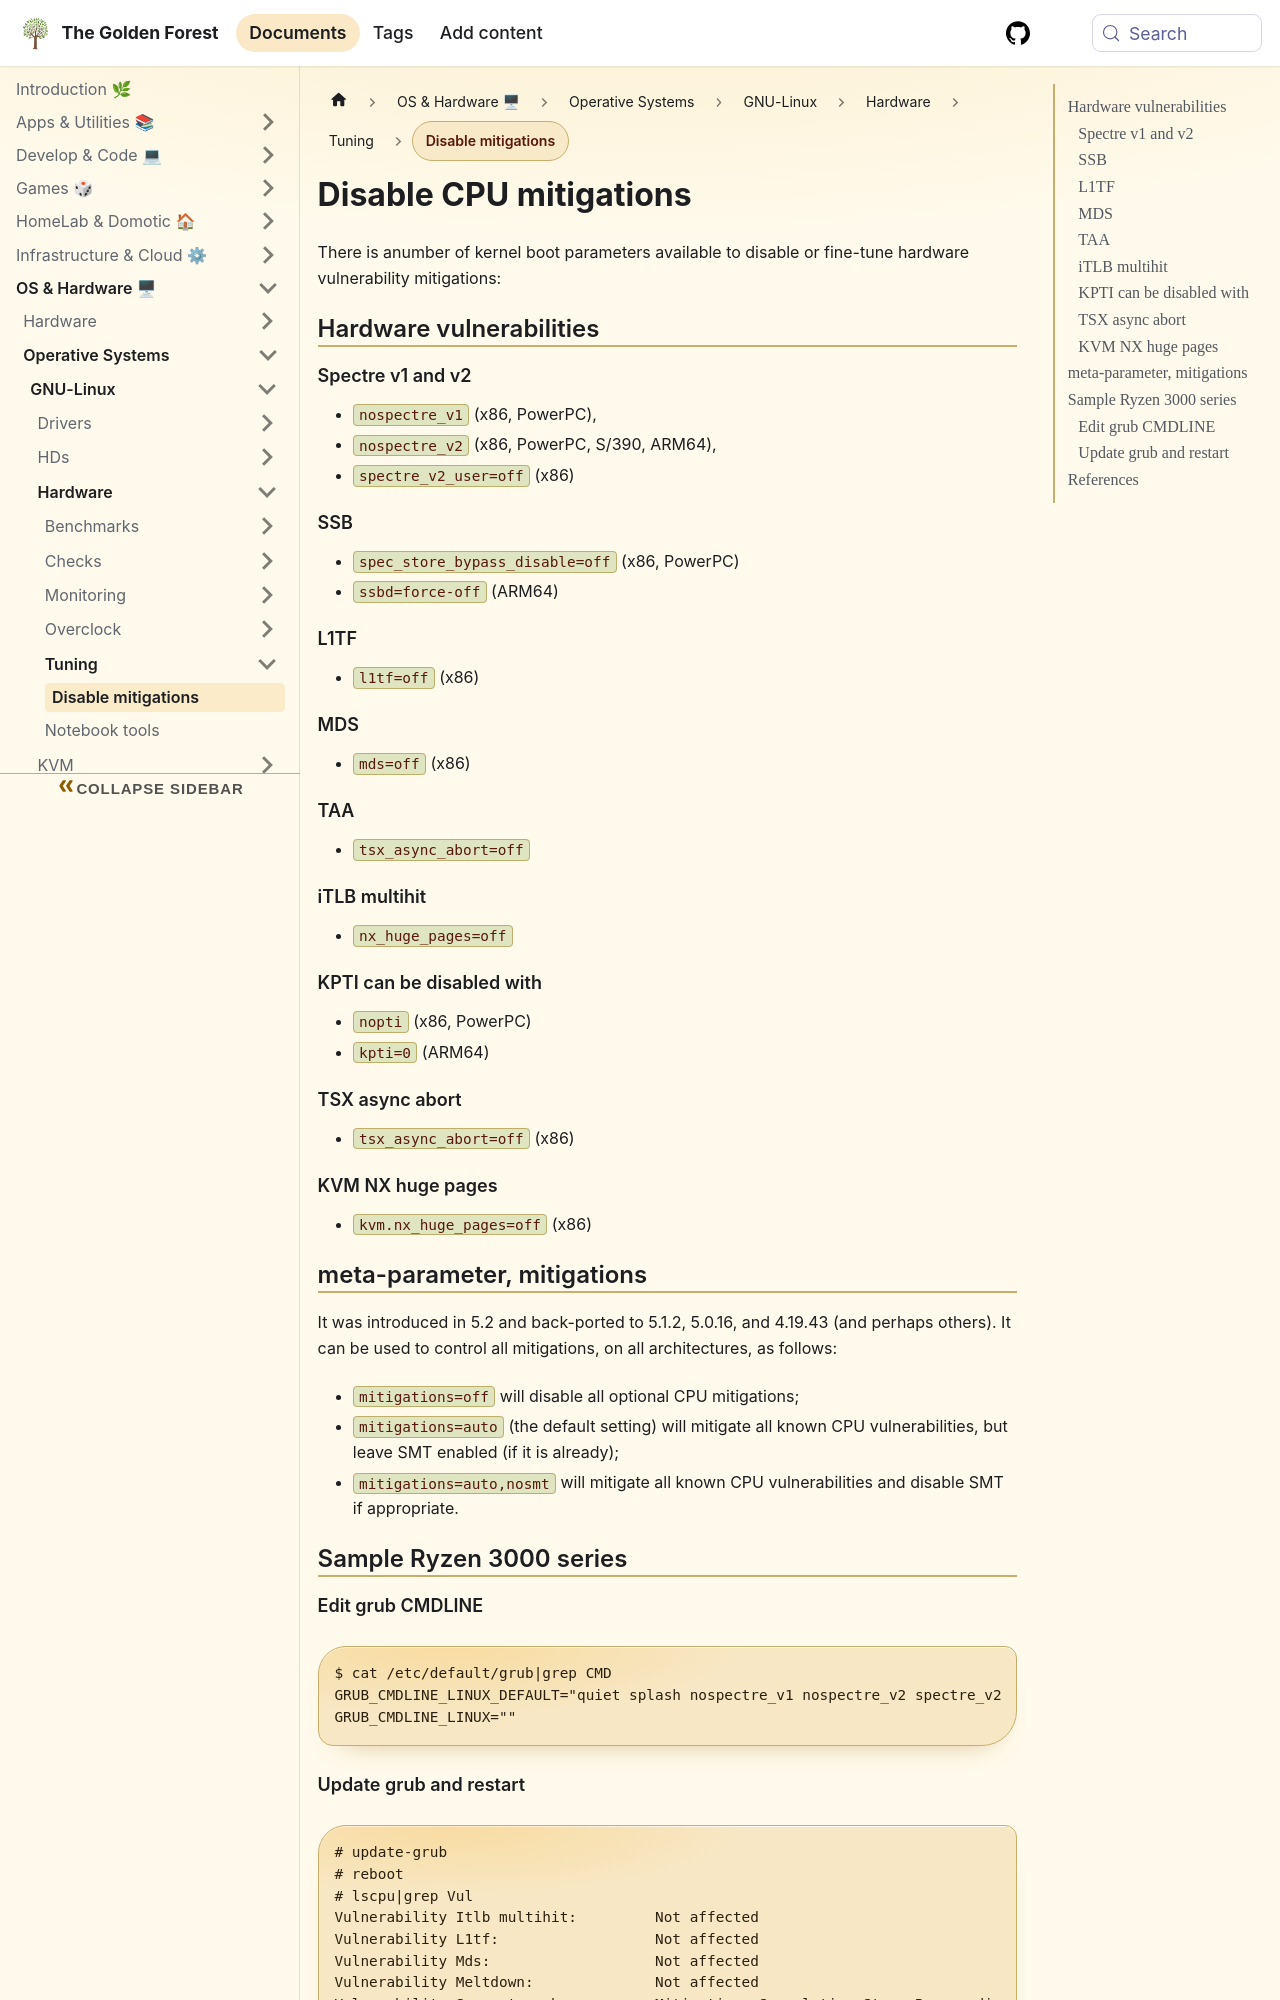

repository: sdelrio/golden-forest · page: docs/OS-and-Hardware/OS/GNU-Linux/Hardware/Tuning/disable-cpu-mitigations/index.html · generator: docusaurus

---
title: Disable mitigations
date: 20211106
author: sdelrio
tags:
  - linux
  - performance
  - security
---

# Disable CPU mitigations

There is anumber of kernel boot parameters available to disable or fine-tune hardware vulnerability mitigations:

## Hardware vulnerabilities

### Spectre v1 and v2

* `nospectre_v1` (x86, PowerPC), 
* `nospectre_v2` (x86, PowerPC, S/390, ARM64), 
* `spectre_v2_user=off` (x86)


### SSB

* `spec_store_bypass_disable=off` (x86, PowerPC)
* `ssbd=force-off` (ARM64)

### L1TF

* `l1tf=off` (x86)

### MDS

* `mds=off` (x86)

### TAA

* `tsx_async_abort=off`

### iTLB multihit

* `nx_huge_pages=off`

### KPTI can be disabled with 

* `nopti` (x86, PowerPC) 
* `kpti=0` (ARM64)

### TSX async abort

* `tsx_async_abort=off` (x86)

### KVM NX huge pages

* `kvm.nx_huge_pages=off` (x86)

## meta-parameter, mitigations

It was introduced in 5.2 and back-ported to 5.1.2, 5.0.16, and 4.19.43 (and perhaps others). It can be used to control all mitigations, on all architectures, as follows:

* `mitigations=off` will disable all optional CPU mitigations;
* `mitigations=auto` (the default setting) will mitigate all known CPU vulnerabilities, but leave SMT enabled (if it is already);
* `mitigations=auto,nosmt` will mitigate all known CPU vulnerabilities and disable SMT if appropriate.

## Sample Ryzen 3000 series

### Edit grub CMDLINE
```bash
$ cat /etc/default/grub|grep CMD
GRUB_CMDLINE_LINUX_DEFAULT="quiet splash nospectre_v1 nospectre_v2 spectre_v2_user=off"
GRUB_CMDLINE_LINUX=""
```
